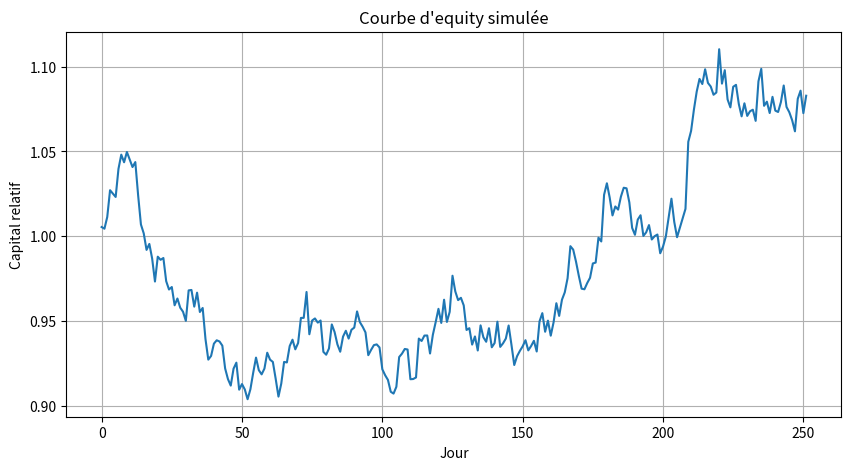
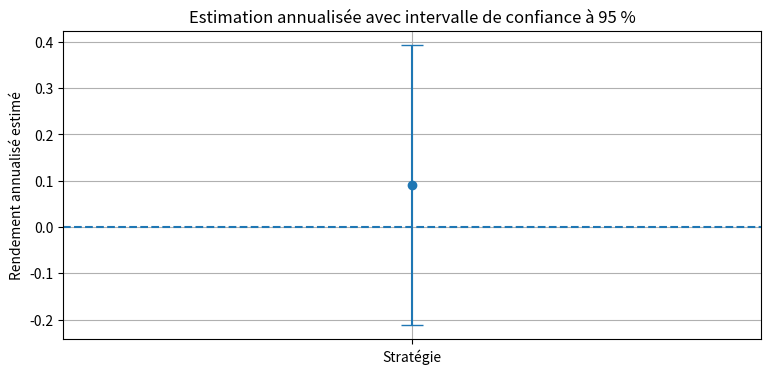
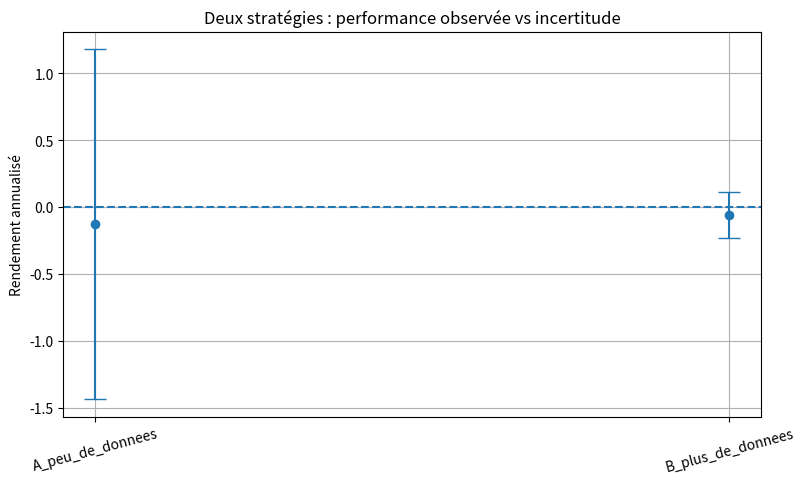

Here is the Python script that generated these plots, in order:

import numpy as np
import pandas as pd
import matplotlib.pyplot as plt
from math import sqrt

np.random.seed(42)



n_days = 252

# Rendement quotidien réel simulé : 0.04 % par jour environ
true_daily_mean = 0.0004

# Volatilité quotidienne : 1 %
daily_vol = 0.01

returns = np.random.normal(loc=true_daily_mean, scale=daily_vol, size=n_days)

df = pd.DataFrame({
    "daily_return": returns
})

df["equity_curve"] = (1 + df["daily_return"]).cumprod()

sample_mean = df["daily_return"].mean()
sample_std = df["daily_return"].std(ddof=1)
annualized_return = sample_mean * 252
annualized_vol = sample_std * np.sqrt(252)

summary = pd.DataFrame({
    "Mesure": [
        "Moyenne quotidienne observée",
        "Rendement annualisé observé",
        "Volatilité annualisée observée",
        "Nombre de jours"
    ],
    "Valeur": [
        sample_mean,
        annualized_return,
        annualized_vol,
        n_days
    ]
})

summary



plt.figure(figsize=(10, 5))
plt.plot(df["equity_curve"])
plt.title("Courbe d'equity simulée")
plt.xlabel("Jour")
plt.ylabel("Capital relatif")
plt.grid(True)
plt.show()



try:
    from scipy import stats

    standard_error = sample_std / np.sqrt(n_days)
    t_stat = sample_mean / standard_error

    # Test unilatéral à droite : P(T >= t_stat)
    p_value = 1 - stats.t.cdf(t_stat, df=n_days - 1)

    alpha = 0.05
    decision = "Rejeter H0 : résultat statistiquement significatif" if p_value < alpha else "Ne pas rejeter H0 : preuve insuffisante"

    test_result = pd.DataFrame({
        "Élément": [
            "Moyenne observée",
            "Erreur standard",
            "t-statistique",
            "p-value",
            "Seuil alpha",
            "Décision"
        ],
        "Valeur": [
            sample_mean,
            standard_error,
            t_stat,
            p_value,
            alpha,
            decision
        ]
    })

    test_result

except ImportError:
    print("scipy n'est pas disponible dans cet environnement.")



point_estimate_daily = sample_mean
point_estimate_annual = sample_mean * 252

pd.DataFrame({
    "Type d'estimation": [
        "Estimation ponctuelle quotidienne",
        "Estimation ponctuelle annualisée"
    ],
    "Valeur": [
        point_estimate_daily,
        point_estimate_annual
    ]
})



try:
    from scipy import stats

    confidence_level = 0.95
    alpha_ci = 1 - confidence_level

    t_critical = stats.t.ppf(1 - alpha_ci / 2, df=n_days - 1)
    margin_error_daily = t_critical * standard_error

    ci_low_daily = sample_mean - margin_error_daily
    ci_high_daily = sample_mean + margin_error_daily

    ci_low_annual = ci_low_daily * 252
    ci_high_annual = ci_high_daily * 252

    ci_result = pd.DataFrame({
        "Élément": [
            "Estimation annualisée centrale",
            "Borne basse annualisée",
            "Borne haute annualisée",
            "Niveau de confiance"
        ],
        "Valeur": [
            point_estimate_annual,
            ci_low_annual,
            ci_high_annual,
            confidence_level
        ]
    })

    ci_result

except ImportError:
    print("scipy n'est pas disponible dans cet environnement.")



plt.figure(figsize=(9, 4))
plt.errorbar(
    x=[0],
    y=[point_estimate_annual],
    yerr=[[point_estimate_annual - ci_low_annual], [ci_high_annual - point_estimate_annual]],
    fmt='o',
    capsize=8
)
plt.axhline(0, linestyle='--')
plt.xticks([0], ["Stratégie"])
plt.title("Estimation annualisée avec intervalle de confiance à 95 %")
plt.ylabel("Rendement annualisé estimé")
plt.grid(True)
plt.show()



np.random.seed(7)

strategies = {
    "A_peu_de_donnees": np.random.normal(loc=0.0010, scale=0.015, size=40),
    "B_plus_de_donnees": np.random.normal(loc=0.00035, scale=0.008, size=500)
}

rows = []

for name, r in strategies.items():
    n = len(r)
    mean = np.mean(r)
    std = np.std(r, ddof=1)
    se = std / np.sqrt(n)

    t_stat = mean / se
    p_value = 1 - stats.t.cdf(t_stat, df=n - 1)

    tcrit = stats.t.ppf(0.975, df=n - 1)
    ci_low = (mean - tcrit * se) * 252
    ci_high = (mean + tcrit * se) * 252

    rows.append({
        "Stratégie": name,
        "Nombre de jours": n,
        "Rendement annualisé observé": mean * 252,
        "Volatilité annualisée": std * np.sqrt(252),
        "p-value unilatérale": p_value,
        "Borne basse IC 95 %": ci_low,
        "Borne haute IC 95 %": ci_high,
        "Décision à 5 %": "Rejeter H0" if p_value < 0.05 else "Ne pas rejeter H0"
    })

comparison = pd.DataFrame(rows)
comparison



plt.figure(figsize=(9, 5))

x = np.arange(len(comparison))
y = comparison["Rendement annualisé observé"].values
lower = y - comparison["Borne basse IC 95 %"].values
upper = comparison["Borne haute IC 95 %"].values - y

plt.errorbar(x, y, yerr=[lower, upper], fmt='o', capsize=8)
plt.axhline(0, linestyle='--')
plt.xticks(x, comparison["Stratégie"], rotation=15)
plt.title("Deux stratégies : performance observée vs incertitude")
plt.ylabel("Rendement annualisé")
plt.grid(True)
plt.show()
